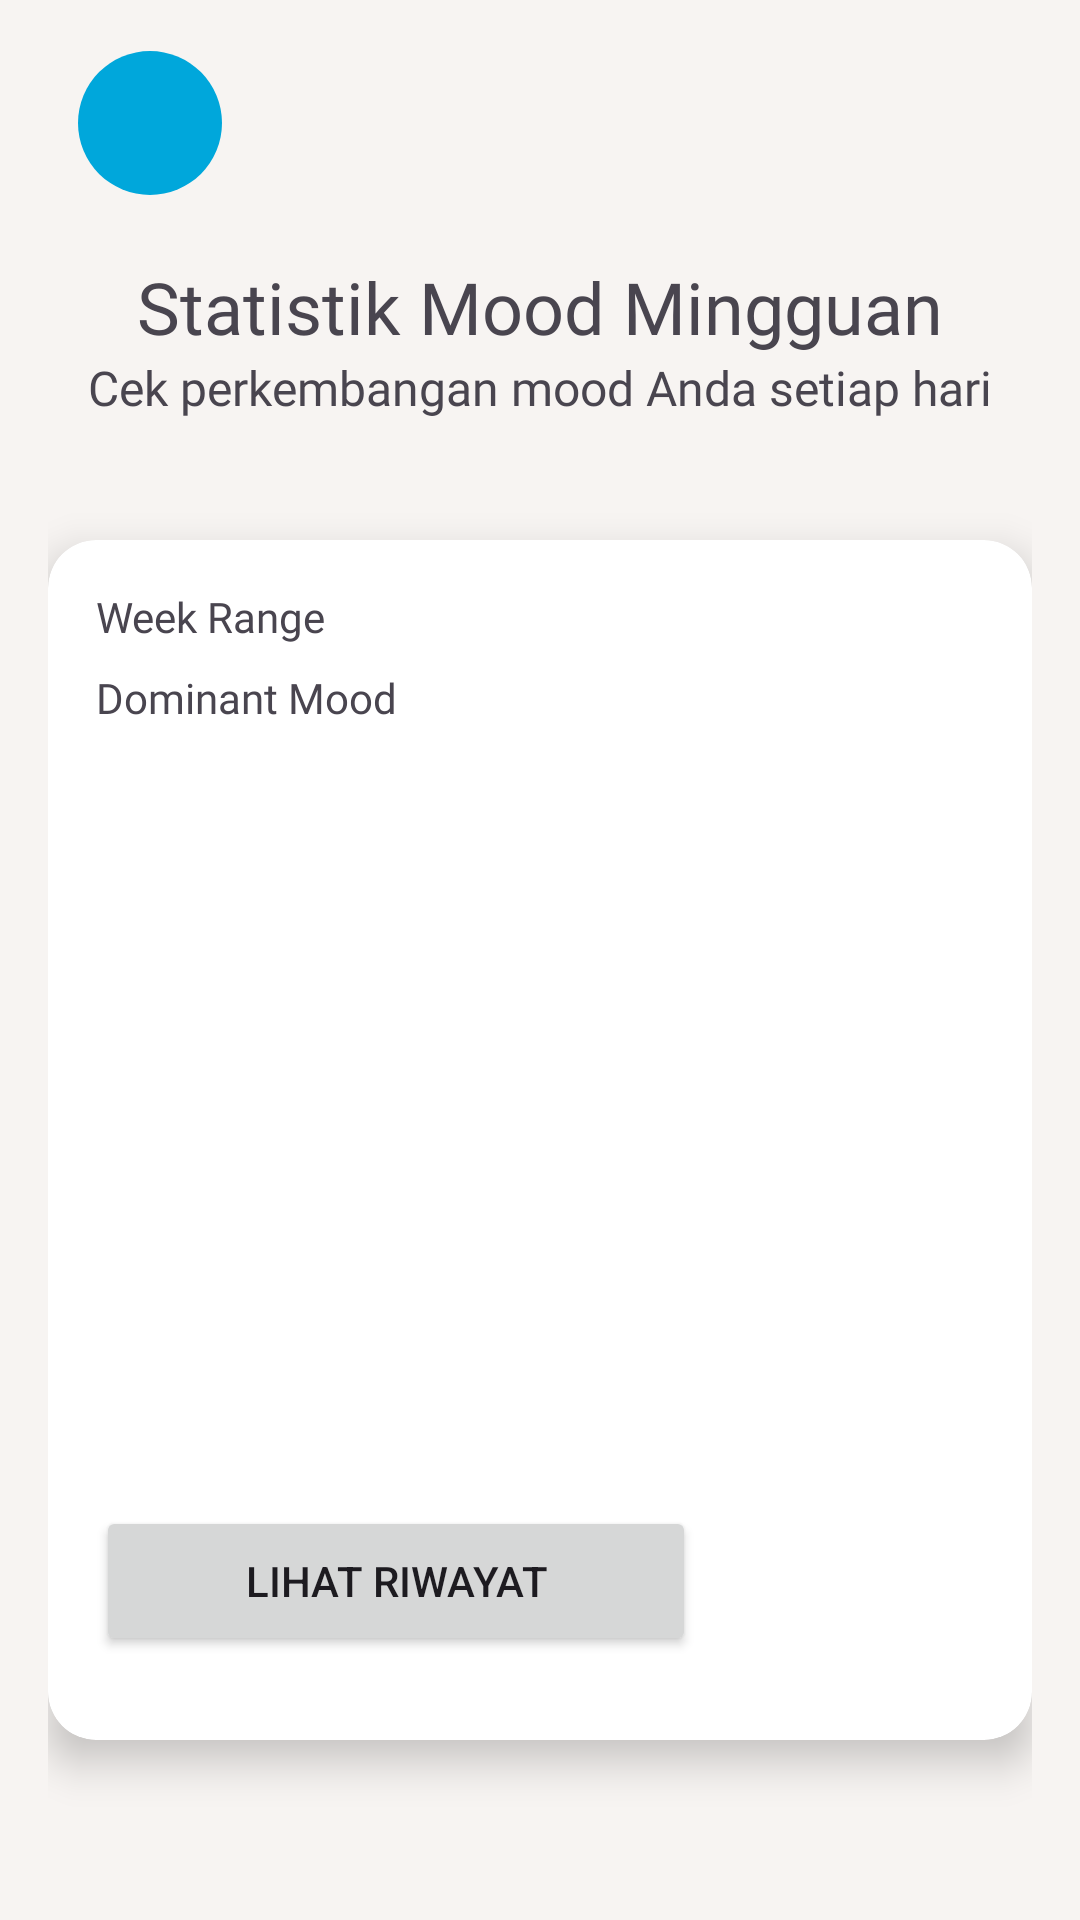

Android layout source for this screen:
<!-- AndroidManifest.xml: application theme Theme.AIFeel -->
<!-- res/layout/activity_statistic.xml -->
<androidx.constraintlayout.widget.ConstraintLayout xmlns:android="http://schemas.android.com/apk/res/android"
    xmlns:app="http://schemas.android.com/apk/res-auto"
    android:layout_width="match_parent"
    android:layout_height="match_parent"
    xmlns:tools="http://schemas.android.com/tools"
    android:padding="16dp"
    tools:context=".ui.StatisticActivity"
    android:background="@color/cream">

    <ImageButton
        android:id="@+id/btn_back"
        android:layout_width="48dp"
        android:layout_height="48dp"
        android:layout_marginTop="1dp"
        android:layout_marginStart="10dp"
        android:src="@drawable/back"
        android:background="@drawable/rounded_button_secondary"
        android:contentDescription="Back"
        app:layout_constraintTop_toTopOf="parent"
        app:layout_constraintStart_toStartOf="parent" />

    <TextView
        android:id="@+id/tv_title"
        android:layout_width="wrap_content"
        android:layout_height="wrap_content"
        android:fontFamily="@font/poppinsbold"
        android:text="Statistik Mood Mingguan"
        android:textSize="24sp"
        android:layout_marginTop="70dp"
        android:layout_marginBottom="16dp"
        app:layout_constraintTop_toTopOf="parent"
        app:layout_constraintStart_toStartOf="parent"
        app:layout_constraintEnd_toEndOf="parent" />

    <TextView
        android:id="@+id/tv_subtitle"
        android:layout_width="wrap_content"
        android:layout_height="wrap_content"
        android:fontFamily="@font/poppinsbold"
        android:text="Cek perkembangan mood Anda setiap hari"
        android:textSize="16sp"
        android:layout_marginBottom="24dp"
        app:layout_constraintTop_toBottomOf="@id/tv_title"
        app:layout_constraintStart_toStartOf="parent"
        app:layout_constraintEnd_toEndOf="parent" />

    <androidx.cardview.widget.CardView
        android:id="@+id/card_graph"
        android:layout_width="match_parent"
        android:layout_height="400dp"
        app:cardCornerRadius="16dp"
        app:cardElevation="8dp"
        android:layout_marginBottom="16dp"
        android:layout_marginTop="40dp"
        app:layout_constraintTop_toBottomOf="@id/tv_subtitle"
        app:layout_constraintStart_toStartOf="parent"
        app:layout_constraintEnd_toEndOf="parent">

        <LinearLayout
            android:layout_width="match_parent"
            android:layout_height="match_parent"
            android:orientation="vertical"
            android:padding="16dp">

            <TextView
                android:id="@+id/tvWeekRange"
                android:layout_width="wrap_content"
                android:layout_height="wrap_content"
                android:fontFamily="@font/poppinsbold"
                android:text="Week Range" />

            <TextView
                android:id="@+id/tvDominantMood"
                android:layout_width="wrap_content"
                android:layout_height="wrap_content"
                android:layout_marginTop="8dp"
                android:fontFamily="@font/poppinsbold"
                android:text="Dominant Mood" />

            <ImageView
                android:id="@+id/ivDominantMood"
                android:layout_width="200dp"
                android:layout_height="200dp"
                android:layout_gravity="center"
                android:layout_marginTop="20dp" />

            <Button
                android:id="@+id/btnViewHistory"
                android:layout_width="200dp"
                android:layout_height="50dp"
                android:layout_marginTop="40dp"
                android:text="Lihat Riwayat"
                app:layout_constraintBottom_toTopOf="@id/ivDominantMood"
                app:layout_constraintEnd_toEndOf="parent"
                app:layout_constraintStart_toStartOf="parent" />

        </LinearLayout>
    </androidx.cardview.widget.CardView>

</androidx.constraintlayout.widget.ConstraintLayout>
<!-- resources referenced by this layout -->
<resources>
  <color name="cream">#F7F4F2</color>
  <!-- drawable rounded_button_secondary (drawable) -->
  <?xml version="1.0" encoding="utf-8"?>
  <shape xmlns:android="http://schemas.android.com/apk/res/android">
      <solid android:color="@color/blue" />
      <corners android:radius="24dp" />
  </shape>
  <style name="Theme.AIFeel" parent="Base.Theme.AIFeel" />
  <color name="blue">#00A7DB</color>
  <style name="Base.Theme.AIFeel" parent="Theme.Material3.DayNight.NoActionBar">
          
          <item name="colorPrimary">@color/blue</item>
      </style>
</resources>
